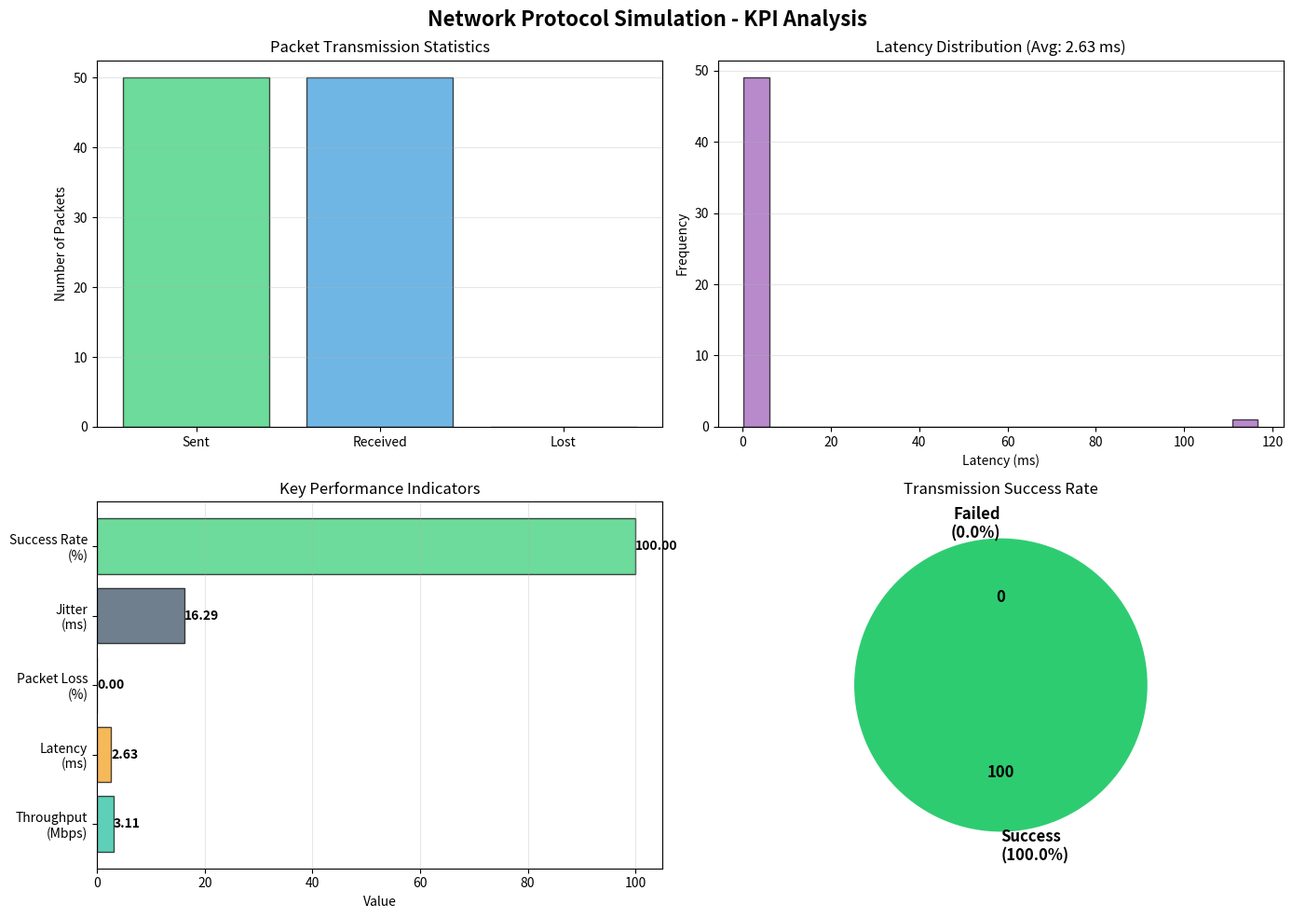

Generate this figure with matplotlib:


import numpy as np
import matplotlib.pyplot as plt
from dataclasses import dataclass
from typing import List, Tuple
import time
import json

# ============================================================================
# CONFIGURATION
# ============================================================================

@dataclass
class NetworkConfig:
    """Network configuration parameters"""
    num_nodes: int = 6
    packet_size: int = 1024  # bytes
    num_packets: int = 100
    snr_db: float = 20.0  # Signal-to-Noise Ratio in dB
    bandwidth: float = 10e6  # 10 MHz
    distance: float = 100.0  # meters between nodes
    
@dataclass
class NodeAddress:
    """Node addressing information"""
    node_id: int
    ip_address: str
    mac_address: str
    
# ============================================================================
# LAYER 5: APPLICATION LAYER
# ============================================================================

class ApplicationLayer:
    """
    Application Layer - IoT Temperature Monitoring System
    
    This application simulates a real-world IoT sensor network that:
    - Monitors temperature from multiple sensor nodes
    - Generates periodic sensor readings
    - Sends data from sensor nodes to a central monitoring station
    - Measures network performance (KPIs)
    
    Use Case: Smart Building Climate Control System
    Node 1: Temperature Sensor in Server Room → Node 5: Central Monitoring Server
    """
    
    def __init__(self, config: NetworkConfig):
        self.config = config
        self.kpis = {
            'throughput': 0.0,
            'latency': 0.0,
            'packet_loss': 0.0,
            'jitter': 0.0,
            'success_rate': 0.0
        }
        self.sensor_id = "TEMP_SENSOR_001"
        self.location = "Server_Room_A"
        
    def generate_data(self, packet_id: int) -> bytes:
        """
        Generate IoT sensor data (Temperature readings)
        
        Simulates a real temperature sensor sending data to monitoring server:
        - Sensor ID and location
        - Temperature reading (realistic values between 18-28°C)
        - Humidity reading (30-70%)
        - Timestamp
        - Packet sequence number
        """
        import time
        
        # Generate realistic sensor data
        temperature = 20.0 + np.random.uniform(-2, 8)  # 18-28°C range
        humidity = 50.0 + np.random.uniform(-20, 20)    # 30-70% range
        timestamp = time.time()
        
        # Create IoT data packet in JSON-like format
        sensor_data = {
            'sensor_id': self.sensor_id,
            'location': self.location,
            'temperature_celsius': round(temperature, 2),
            'humidity_percent': round(humidity, 2),
            'timestamp': timestamp,
            'packet_number': packet_id,
            'alert': 'HIGH_TEMP' if temperature > 26 else 'NORMAL'
        }
        
        # Convert to string and pad to packet size
        data_str = json.dumps(sensor_data)
        padding_needed = self.config.packet_size - len(data_str)
        if padding_needed > 0:
            data_str += ' ' * padding_needed
        
        return data_str.encode()[:self.config.packet_size]
    
    def calculate_kpis(self, sent_packets: int, received_packets: int, 
                       latencies: List[float], start_time: float, end_time: float) -> dict:
        """Calculate Key Performance Indicators"""
        total_time = end_time - start_time
        
        # Throughput (Mbps)
        total_data = received_packets * self.config.packet_size * 8  # bits
        self.kpis['throughput'] = (total_data / total_time) / 1e6 if total_time > 0 else 0
        
        # Average Latency (ms)
        self.kpis['latency'] = np.mean(latencies) * 1000 if latencies else 0
        
        # Packet Loss Rate (%)
        self.kpis['packet_loss'] = ((sent_packets - received_packets) / sent_packets * 100) if sent_packets > 0 else 0
        
        # Jitter (ms) - variation in latency
        self.kpis['jitter'] = np.std(latencies) * 1000 if len(latencies) > 1 else 0
        
        # Success Rate (%)
        self.kpis['success_rate'] = (received_packets / sent_packets * 100) if sent_packets > 0 else 0
        
        return self.kpis
    
    def print_kpis(self):
        """Display KPI results"""
        print("\n" + "="*60)
        print("KEY PERFORMANCE INDICATORS (KPIs)")
        print("="*60)
        print(f"Throughput:        {self.kpis['throughput']:.2f} Mbps")
        print(f"Average Latency:   {self.kpis['latency']:.2f} ms")
        print(f"Packet Loss:       {self.kpis['packet_loss']:.2f} %")
        print(f"Jitter:            {self.kpis['jitter']:.2f} ms")
        print(f"Success Rate:      {self.kpis['success_rate']:.2f} %")
        print("="*60)

# ============================================================================
# LAYER 4: TRANSPORT LAYER
# ============================================================================

@dataclass
class TransportPacket:
    """Transport layer packet structure"""
    source_port: int
    dest_port: int
    sequence_num: int
    payload: bytes
    checksum: int
    timestamp: float
    
class TransportLayer:
    """Transport Layer - Creates packets with headers"""
    
    def __init__(self):
        self.source_port = 8080
        self.dest_port = 9090
        
    def create_packet(self, data: bytes, seq_num: int) -> TransportPacket:
        """Create transport layer packet"""
        checksum = self._calculate_checksum(data)
        packet = TransportPacket(
            source_port=self.source_port,
            dest_port=self.dest_port,
            sequence_num=seq_num,
            payload=data,
            checksum=checksum,
            timestamp=time.time()
        )
        print(f"  [Transport] Created packet #{seq_num} with checksum {checksum}")
        return packet
    
    def _calculate_checksum(self, data: bytes) -> int:
        """Simple checksum calculation"""
        return sum(data) % 65536
    
    def verify_packet(self, packet: TransportPacket) -> bool:
        """Verify packet integrity"""
        calculated = self._calculate_checksum(packet.payload)
        return calculated == packet.checksum

# ============================================================================
# LAYER 3: NETWORK LAYER
# ============================================================================

@dataclass
class NetworkPacket:
    """Network layer packet with addressing"""
    source_ip: str
    dest_ip: str
    ttl: int
    transport_packet: TransportPacket
    
class NetworkLayer:
    """Network Layer - Adds IP addressing and routing"""
    
    def __init__(self):
        self.routing_table = {
            1: [2, 4],  # Node 1 can reach nodes 2 and 4
            2: [1, 3],  # Node 2 can reach nodes 1 and 3
            3: [2, 5],  # Node 3 can reach nodes 2 and 5
            4: [1, 5],  # Node 4 can reach nodes 1 and 5
            5: [3, 4],  # Node 5 can reach nodes 3 and 4
            6: [1]      # Node 6 can reach node 1
        }
        self.node_addresses = {
            1: NodeAddress(1, "192.168.1.1", "00:00:00:00:00:01"),
            2: NodeAddress(2, "192.168.1.2", "00:00:00:00:00:02"),
            3: NodeAddress(3, "192.168.1.3", "00:00:00:00:00:03"),
            4: NodeAddress(4, "192.168.1.4", "00:00:00:00:00:04"),
            5: NodeAddress(5, "192.168.1.5", "00:00:00:00:00:05"),
            6: NodeAddress(6, "192.168.1.6", "00:00:00:00:00:06"),
        }
    
    def add_network_header(self, transport_packet: TransportPacket, 
                          source_node: int, dest_node: int) -> NetworkPacket:
        """Add network layer addressing"""
        source_ip = self.node_addresses[source_node].ip_address
        dest_ip = self.node_addresses[dest_node].ip_address
        
        packet = NetworkPacket(
            source_ip=source_ip,
            dest_ip=dest_ip,
            ttl=64,
            transport_packet=transport_packet
        )
        print(f"  [Network] Added IP header: {source_ip} -> {dest_ip}")
        return packet
    
    def find_path(self, source: int, dest: int) -> List[int]:
        """Find routing path using BFS"""
        if source == dest:
            return [source]
        
        visited = set()
        queue = [(source, [source])]
        
        while queue:
            node, path = queue.pop(0)
            if node == dest:
                return path
            
            if node in visited:
                continue
            visited.add(node)
            
            for neighbor in self.routing_table.get(node, []):
                if neighbor not in visited:
                    queue.append((neighbor, path + [neighbor]))
        
        return []  # No path found

# ============================================================================
# LAYER 2: DATA LINK LAYER
# ============================================================================

@dataclass
class Frame:
    """Data link layer frame"""
    source_mac: str
    dest_mac: str
    network_packet: NetworkPacket
    crc: int
    
class DataLinkLayer:
    """Data Link Layer - Creates frames with MAC addresses"""
    
    def __init__(self, network_layer: NetworkLayer):
        self.network_layer = network_layer
        
    def create_frame(self, network_packet: NetworkPacket, 
                     source_node: int, dest_node: int) -> Frame:
        """Create data link frame (packet to frame conversion)"""
        source_mac = self.network_layer.node_addresses[source_node].mac_address
        dest_mac = self.network_layer.node_addresses[dest_node].mac_address
        
        # Calculate CRC
        crc = self._calculate_crc(network_packet)
        
        frame = Frame(
            source_mac=source_mac,
            dest_mac=dest_mac,
            network_packet=network_packet,
            crc=crc
        )
        print(f"  [DataLink] Created frame: {source_mac} -> {dest_mac}")
        return frame
    
    def _calculate_crc(self, network_packet: NetworkPacket) -> int:
        """Calculate CRC checksum"""
        data = network_packet.transport_packet.payload
        return sum(data) % 2**16
    
    def verify_frame(self, frame: Frame) -> bool:
        """Verify frame integrity"""
        calculated_crc = self._calculate_crc(frame.network_packet)
        return calculated_crc == frame.crc

# ============================================================================
# LAYER 1: PHYSICAL LAYER
# ============================================================================

class PhysicalLayer:
    """Physical Layer - Converts to signals and simulates AWGN channel"""
    
    def __init__(self, config: NetworkConfig):
        self.config = config
        
    def frame_to_signal(self, frame: Frame) -> np.ndarray:
        """Convert frame to physical signal (bits)"""
        # Convert frame data to binary
        data = frame.network_packet.transport_packet.payload
        bits = np.unpackbits(np.frombuffer(data, dtype=np.uint8))
        
        # BPSK modulation: 0 -> -1, 1 -> 1
        signal = 2 * bits - 1
        print(f"  [Physical] Converted to {len(signal)} bits signal")
        return signal.astype(float)
    
    def transmit_through_awgn(self, signal: np.ndarray) -> np.ndarray:
        """Simulate AWGN (Additive White Gaussian Noise) channel"""
        # Calculate noise power from SNR
        signal_power = np.mean(signal ** 2)
        snr_linear = 10 ** (self.config.snr_db / 10)
        noise_power = signal_power / snr_linear
        
        # Add Gaussian noise
        noise = np.sqrt(noise_power) * np.random.randn(len(signal))
        received_signal = signal + noise
        
        print(f"  [Physical] Transmitted through AWGN channel (SNR={self.config.snr_db} dB)")
        return received_signal
    
    def signal_to_frame(self, received_signal: np.ndarray, original_frame: Frame) -> Tuple[Frame, bool]:
        """Demodulate signal back to frame"""
        # BPSK demodulation
        bits = (received_signal > 0).astype(np.uint8)
        
        # Convert bits back to bytes
        num_bytes = len(bits) // 8
        byte_data = np.packbits(bits[:num_bytes * 8])
        
        # Reconstruct frame (simplified - reuse structure)
        success = True
        
        # Simulate bit errors based on noise
        ber = self._calculate_ber(received_signal)
        if np.random.random() < ber * 100:  # Probabilistic error
            success = False
            print(f"  [Physical] Frame corrupted (BER={ber:.6f})")
        else:
            print(f"  [Physical] Frame received successfully (BER={ber:.6f})")
        
        return original_frame, success
    
    def _calculate_ber(self, received_signal: np.ndarray) -> float:
        """Calculate Bit Error Rate"""
        snr_linear = 10 ** (self.config.snr_db / 10)
        # BER for BPSK in AWGN
        from scipy.special import erfc
        ber = 0.5 * erfc(np.sqrt(snr_linear))
        return ber

# ============================================================================
# MAIN NETWORK SIMULATOR
# ============================================================================

class NetworkSimulator:
    """Main network simulator orchestrating all layers"""
    
    def __init__(self, config: NetworkConfig):
        self.config = config
        self.app_layer = ApplicationLayer(config)
        self.transport_layer = TransportLayer()
        self.network_layer = NetworkLayer()
        self.datalink_layer = DataLinkLayer(self.network_layer)
        self.physical_layer = PhysicalLayer(config)
        
        self.sent_packets = 0
        self.received_packets = 0
        self.latencies = []
        
    def simulate_transmission(self, source_node: int, dest_node: int):
        """Simulate complete network transmission"""
        print("\n" + "="*60)
        print(f"STARTING IoT SENSOR TRANSMISSION")
        print(f"Temperature Sensor (Node {source_node}) → Monitoring Server (Node {dest_node})")
        print("="*60)
        
        # Find routing path
        path = self.network_layer.find_path(source_node, dest_node)
        print(f"\n[Routing] Path selected: {' -> '.join(map(str, path))}")
        
        if not path:
            print("ERROR: No path found!")
            return
        
        start_time = time.time()
        
        # Transmit multiple packets
        for packet_id in range(self.config.num_packets):
            print(f"\n{'─'*60}")
            print(f"PACKET {packet_id + 1}/{self.config.num_packets}")
            print(f"{'─'*60}")
            
            packet_start = time.time()
            
            # Step 1: Application Layer - Generate IoT sensor data
            data = self.app_layer.generate_data(packet_id)
            
            # Display the sensor reading
            try:
                sensor_reading = json.loads(data.decode().strip())
                print(f"[Application] IoT Sensor Data Generated:")
                print(f"  └─ Sensor: {sensor_reading['sensor_id']} at {sensor_reading['location']}")
                print(f"  └─ Temperature: {sensor_reading['temperature_celsius']}°C")
                print(f"  └─ Humidity: {sensor_reading['humidity_percent']}%")
                print(f"  └─ Status: {sensor_reading['alert']}")
            except:
                print(f"[Application] Generated {len(data)} bytes of sensor data")
            
            # Step 2: Transport Layer - Create packet
            transport_packet = self.transport_layer.create_packet(data, packet_id)
            
            # Step 3 & 4: Network Layer - Add addressing and select path
            network_packet = self.network_layer.add_network_header(
                transport_packet, source_node, dest_node
            )
            
            # Simulate transmission through each hop in path
            success = True
            for i in range(len(path) - 1):
                current_node = path[i]
                next_node = path[i + 1]
                
                print(f"\n  Hop {i+1}: Node {current_node} -> Node {next_node}")
                
                # Step 5: Data Link Layer - Create frame
                frame = self.datalink_layer.create_frame(
                    network_packet, current_node, next_node
                )
                
                # Step 6: Physical Layer - Convert to signal
                signal = self.physical_layer.frame_to_signal(frame)
                
                # Step 7: Transmit through AWGN channel
                received_signal = self.physical_layer.transmit_through_awgn(signal)
                
                # Step 8: Receive and demodulate
                received_frame, hop_success = self.physical_layer.signal_to_frame(
                    received_signal, frame
                )
                
                if not hop_success:
                    success = False
                    break
                
                # Verify frame
                if not self.datalink_layer.verify_frame(received_frame):
                    success = False
                    print(f"  [DataLink] CRC check failed!")
                    break
            
            self.sent_packets += 1
            
            if success:
                self.received_packets += 1
                packet_latency = time.time() - packet_start
                self.latencies.append(packet_latency)
                print(f"\n✓ Packet {packet_id} delivered successfully!")
            else:
                print(f"\n✗ Packet {packet_id} lost during transmission")
        
        end_time = time.time()
        
        # Calculate and display KPIs
        self.app_layer.calculate_kpis(
            self.sent_packets, self.received_packets, 
            self.latencies, start_time, end_time
        )
        self.app_layer.print_kpis()
        
    def plot_results(self):
        """Visualize simulation results"""
        fig, axes = plt.subplots(2, 2, figsize=(14, 10))
        fig.suptitle('Network Protocol Simulation - KPI Analysis', fontsize=16, fontweight='bold')
        
        kpis = self.app_layer.kpis
        
        # Plot 1: Packet Statistics
        ax1 = axes[0, 0]
        categories = ['Sent', 'Received', 'Lost']
        values = [self.sent_packets, self.received_packets, 
                 self.sent_packets - self.received_packets]
        colors = ['#2ecc71', '#3498db', '#e74c3c']
        ax1.bar(categories, values, color=colors, alpha=0.7, edgecolor='black')
        ax1.set_ylabel('Number of Packets')
        ax1.set_title('Packet Transmission Statistics')
        ax1.grid(axis='y', alpha=0.3)
        
        # Plot 2: Latency Distribution
        ax2 = axes[0, 1]
        if self.latencies:
            ax2.hist(np.array(self.latencies) * 1000, bins=20, color='#9b59b6', 
                    alpha=0.7, edgecolor='black')
            ax2.set_xlabel('Latency (ms)')
            ax2.set_ylabel('Frequency')
            ax2.set_title(f'Latency Distribution (Avg: {kpis["latency"]:.2f} ms)')
            ax2.grid(axis='y', alpha=0.3)
        
        # Plot 3: KPI Summary
        ax3 = axes[1, 0]
        kpi_names = ['Throughput\n(Mbps)', 'Latency\n(ms)', 'Packet Loss\n(%)', 
                     'Jitter\n(ms)', 'Success Rate\n(%)']
        kpi_values = [kpis['throughput'], kpis['latency'], kpis['packet_loss'], 
                     kpis['jitter'], kpis['success_rate']]
        colors = ['#1abc9c', '#f39c12', '#e74c3c', '#34495e', '#2ecc71']
        
        bars = ax3.barh(kpi_names, kpi_values, color=colors, alpha=0.7, edgecolor='black')
        ax3.set_xlabel('Value')
        ax3.set_title('Key Performance Indicators')
        ax3.grid(axis='x', alpha=0.3)
        
        # Add value labels on bars
        for bar, value in zip(bars, kpi_values):
            ax3.text(value, bar.get_y() + bar.get_height()/2, f'{value:.2f}', 
                    ha='left', va='center', fontweight='bold')
        
        # Plot 4: Success Rate Pie Chart
        ax4 = axes[1, 1]
        success_data = [self.received_packets, self.sent_packets - self.received_packets]
        labels = [f'Success\n({kpis["success_rate"]:.1f}%)', 
                 f'Failed\n({100-kpis["success_rate"]:.1f}%)']
        colors = ['#2ecc71', '#e74c3c']
        ax4.pie(success_data, labels=labels, colors=colors, autopct='%d', 
               startangle=90, textprops={'fontsize': 12, 'fontweight': 'bold'})
        ax4.set_title('Transmission Success Rate')
        
        plt.tight_layout()
        plt.savefig('./simulation_results.png', dpi=300, bbox_inches='tight')
        print("\n[Visualization] Results saved to 'simulation_results.png'")
        plt.show()

# ============================================================================
# MAIN EXECUTION
# ============================================================================

def main():
    """Main execution function"""
    print("\n" + "="*60)
    print(" NETWORK PROTOCOL SIMULATION - JoMaRe ASSIGNMENT")
    print(" IoT Temperature Monitoring System")
    print(" DOS to KPI Improvement Implementation")
    print("="*60)
    print("\n📡 APPLICATION: IoT Temperature Sensor Network")
    print("   Sensor Node (1) → Central Server (5)")
    print("   Monitoring: Server Room Temperature & Humidity")
    print("="*60)
    
    # Configuration
    config = NetworkConfig(
        num_nodes=6,
        packet_size=1024,
        num_packets=50,  # Simulate 50 sensor readings
        snr_db=15.0,     # Signal-to-Noise Ratio
        bandwidth=10e6,
        distance=100.0
    )
    
    # Create simulator
    simulator = NetworkSimulator(config)
    
    # Run simulation from Node 1 to Node 5 (as per diagram)
    simulator.simulate_transmission(source_node=1, dest_node=5)
    
    # Visualize results
    simulator.plot_results()
    
    print("\n" + "="*60)
    print(" SIMULATION COMPLETED SUCCESSFULLY")
    print("="*60)
    print("\nFiles generated:")
    print("  - simulation_results.png (visualization)")
    print("\nLast date: 1/5/26 ✓")
    print("="*60 + "\n")

if __name__ == "__main__":
    main()
